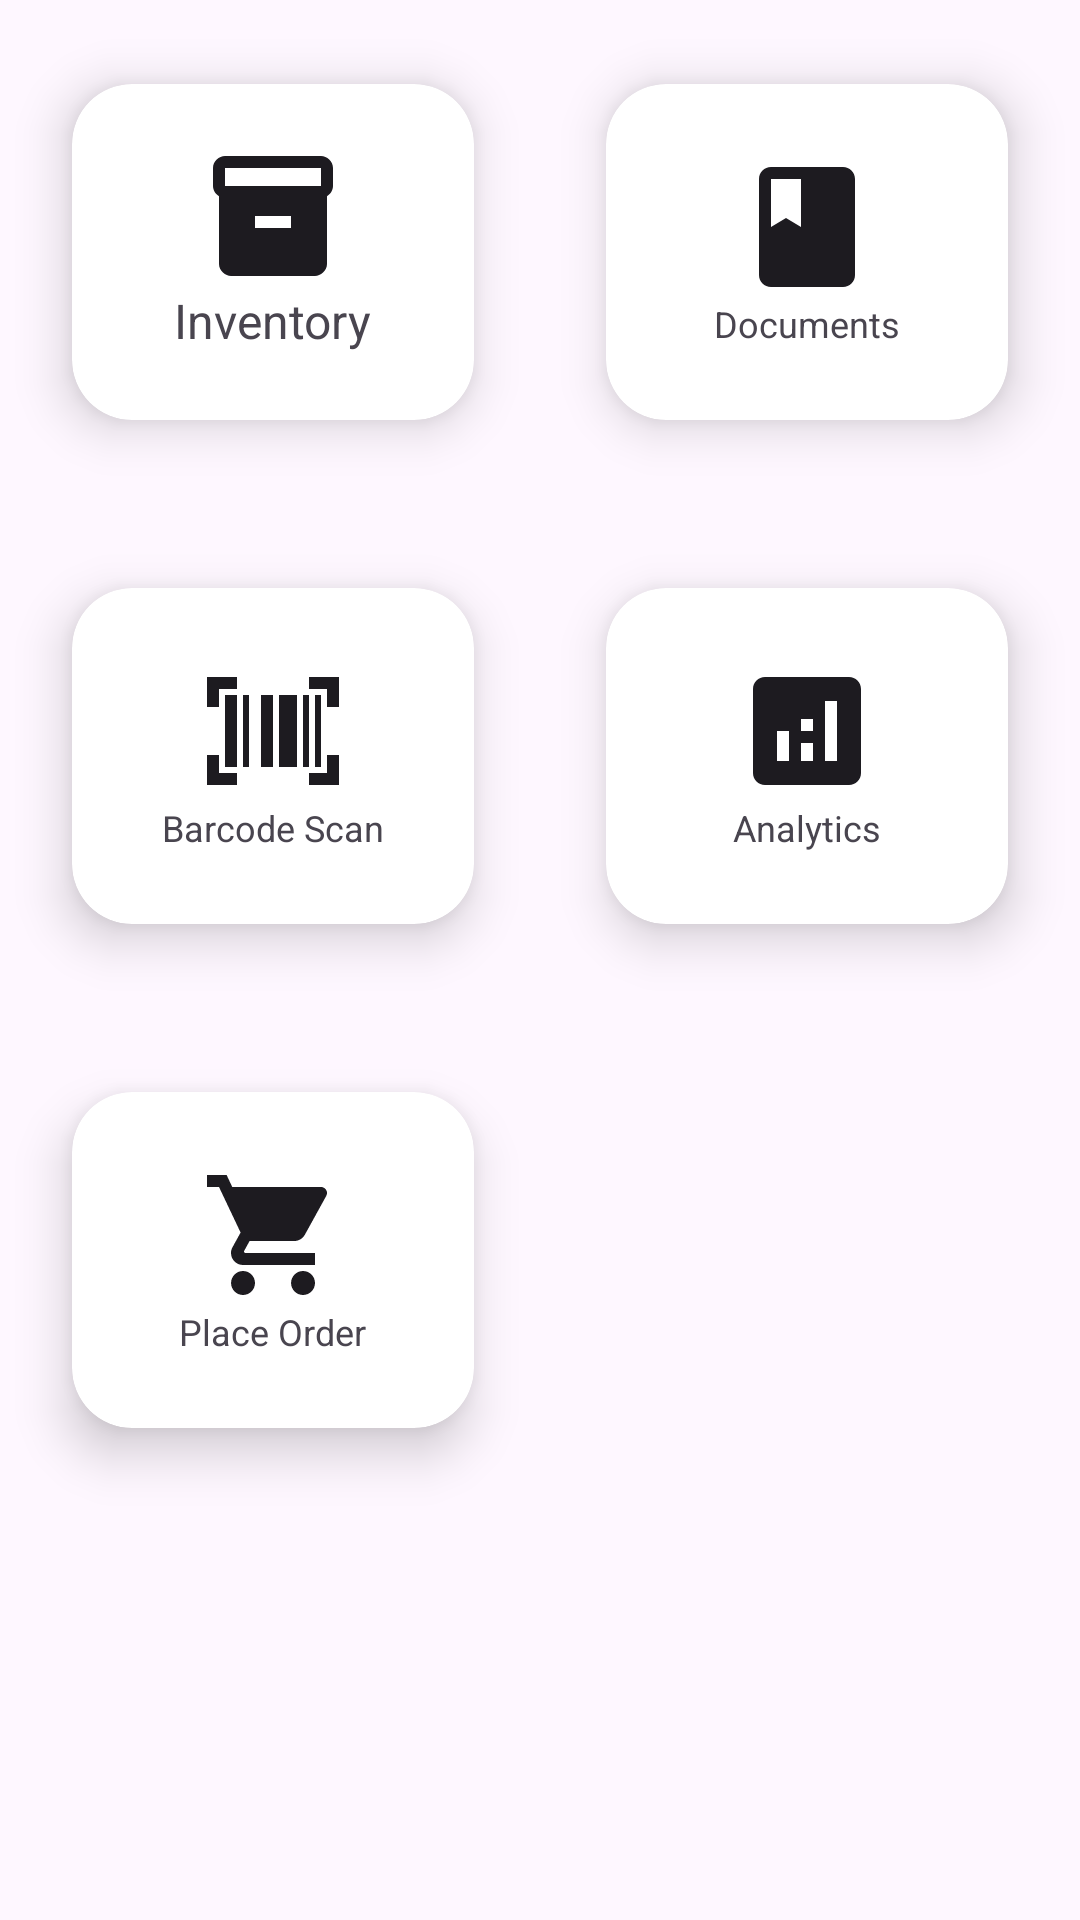

Reconstruct the res/layout file that produces this screen, plus the resources it refers to.
<!-- AndroidManifest.xml: application theme Theme.BusinessTrackingAndroidApp -->
<!-- res/layout/fragment_dashboard.xml -->
<?xml version="1.0" encoding="utf-8"?>
<LinearLayout xmlns:android="http://schemas.android.com/apk/res/android"
    xmlns:app="http://schemas.android.com/apk/res-auto"
    xmlns:tools="http://schemas.android.com/tools"
    android:layout_width="match_parent"
    android:layout_height="match_parent"
    tools:context=".ui.dashboard.DashboardFragment"
    android:orientation="vertical"
    android:gravity="center_horizontal"
    android:fitsSystemWindows="true"
    >
    <GridLayout
        android:layout_height="wrap_content"
        android:layout_width="wrap_content"
        android:columnCount="2"
        android:useDefaultMargins="true"
        android:layout_gravity="center"
        >
        <androidx.cardview.widget.CardView
            android:id="@+id/inventoryCard"
            android:layout_width="170dp"
            android:layout_height="160dp"
            app:cardElevation="10dp"
            app:cardCornerRadius="20dp"
            app:cardMaxElevation="12dp"
            app:cardPreventCornerOverlap="true"
            app:cardUseCompatPadding="true"
            android:layout_gravity="center"
            >
            <LinearLayout
                android:layout_width="match_parent"
                android:layout_height="match_parent"
                android:orientation="vertical"
                android:gravity="center"
                android:paddingVertical="20dp"
                android:layout_gravity="center"

                >
                <ImageView
                    android:layout_width="48dp"
                    android:layout_height="48dp"
                    android:src="@drawable/baseline_inventory_48"
                    android:contentDescription="@string/inventory"

                    />
                <TextView
                    android:layout_width="wrap_content"
                    android:layout_height="wrap_content"
                    android:text="@string/inventory"
                    android:textSize="16sp"

                    />
                <TextView
                    android:id="@+id/inventorySize"
                    android:layout_width="wrap_content"
                    android:layout_height="wrap_content"
                    android:textSize="12sp"
                    android:text="@string/number_0"

                    />
            </LinearLayout>

        </androidx.cardview.widget.CardView>
        <androidx.cardview.widget.CardView
            android:id="@+id/documentsCard"
            android:layout_width="170dp"
            android:layout_height="160dp"
            app:cardElevation="10dp"
            app:cardCornerRadius="20dp"
            app:cardMaxElevation="12dp"
            app:cardPreventCornerOverlap="true"
            app:cardUseCompatPadding="true"
            android:layout_gravity="center"


            >
            <LinearLayout
                android:layout_width="match_parent"
                android:layout_height="match_parent"
                android:orientation="vertical"
                android:gravity="center"
                android:paddingVertical="20dp"


                android:layout_gravity="center"
                >
                <ImageView
                    android:layout_width="48dp"
                    android:layout_height="48dp"
                    android:src="@drawable/baseline_book_48"
                    android:contentDescription="@string/documents"
                    />
                <TextView
                    android:layout_width="wrap_content"
                    android:layout_height="wrap_content"
                    android:text="@string/documents"
                    android:textSize="12sp"

                    />

            </LinearLayout>

        </androidx.cardview.widget.CardView>
        <androidx.cardview.widget.CardView
            android:id="@+id/scannerCard"
            android:layout_width="170dp"
            android:layout_height="160dp"
            app:cardElevation="10dp"
            app:cardCornerRadius="20dp"
            app:cardMaxElevation="12dp"
            app:cardPreventCornerOverlap="true"
            app:cardUseCompatPadding="true"
            android:layout_gravity="center"

            >
            <LinearLayout
                android:layout_width="match_parent"
                android:layout_height="match_parent"
                android:orientation="vertical"
                android:gravity="center"
                android:paddingVertical="20dp"
                android:layout_gravity="center"
                >
                <ImageView
                    android:layout_width="48dp"
                    android:layout_height="48dp"
                    android:src="@drawable/baseline_barcode_48"
                    android:contentDescription="@string/barcode_scan"
                    />
                <TextView
                    android:layout_width="wrap_content"
                    android:layout_height="wrap_content"
                    android:text="@string/barcode_scan"
                    android:textSize="12sp"

                    />

            </LinearLayout>

        </androidx.cardview.widget.CardView>
        <androidx.cardview.widget.CardView
            android:id="@+id/analyticsCard"
            android:layout_width="170dp"
            android:layout_height="160dp"
            app:cardElevation="10dp"
            app:cardCornerRadius="20dp"
            app:cardMaxElevation="12dp"
            app:cardPreventCornerOverlap="true"
            app:cardUseCompatPadding="true"
            android:layout_gravity="center"

            >
            <LinearLayout
                android:layout_width="match_parent"
                android:layout_height="match_parent"
                android:orientation="vertical"
                android:gravity="center"
                android:paddingVertical="20dp"


                android:layout_gravity="center"
                >
                <ImageView
                    android:layout_width="48dp"
                    android:layout_height="48dp"
                    android:src="@drawable/baseline_analytics_48"
                    android:contentDescription="@string/analytics"

                    />
                <TextView
                    android:layout_width="wrap_content"
                    android:layout_height="wrap_content"
                    android:text="@string/analytics"
                    android:textSize="12sp"

                    />
            </LinearLayout>
        </androidx.cardview.widget.CardView>
        <androidx.cardview.widget.CardView
            android:id="@+id/placeOrderCard"
            android:layout_width="170dp"
            android:layout_height="160dp"
            app:cardElevation="10dp"
            app:cardCornerRadius="20dp"
            app:cardMaxElevation="12dp"
            app:cardPreventCornerOverlap="true"
            app:cardUseCompatPadding="true"
            android:layout_gravity="center"

            >
            <LinearLayout
                android:layout_width="match_parent"
                android:layout_height="match_parent"
                android:orientation="vertical"
                android:gravity="center"
                android:paddingVertical="20dp"
                android:layout_gravity="center"
                >
                <ImageView
                    android:layout_width="48dp"
                    android:layout_height="48dp"
                    android:src="@drawable/baseline_shopping_cart_48"
                    android:contentDescription="@string/place_order"
                    />
                <TextView
                    android:layout_width="wrap_content"
                    android:layout_height="wrap_content"
                    android:text="@string/place_order"
                    android:textSize="12sp"
                    />
            </LinearLayout>
        </androidx.cardview.widget.CardView>
    </GridLayout>
</LinearLayout>
<!-- resources referenced by this layout -->
<resources>
  <!-- drawable baseline_analytics_48 (drawable) -->
  <vector xmlns:android="http://schemas.android.com/apk/res/android" android:height="48dp"  android:viewportHeight="24" android:viewportWidth="24" android:width="48dp">
        
      <path android:fillColor="?attr/colorOnSurface" android:pathData="M19,3L5,3c-1.1,0 -2,0.9 -2,2v14c0,1.1 0.9,2 2,2h14c1.1,0 2,-0.9 2,-2L21,5c0,-1.1 -0.9,-2 -2,-2zM9,17L7,17v-5h2v5zM13,17h-2v-3h2v3zM13,12h-2v-2h2v2zM17,17h-2L15,7h2v10z"/>
      
  </vector>
  <!-- drawable baseline_barcode_48 (drawable) -->
  <vector xmlns:android="http://schemas.android.com/apk/res/android" android:height="48dp" android:viewportHeight="960" android:viewportWidth="960" android:width="48dp">
        
      <path android:fillColor="?attr/colorOnSurface" android:pathData="M40,840v-200h80v120h120v80L40,840ZM720,840v-80h120v-120h80v200L720,840ZM160,720v-480h80v480h-80ZM280,720v-480h40v480h-40ZM400,720v-480h80v480h-80ZM520,720v-480h120v480L520,720ZM680,720v-480h40v480h-40ZM760,720v-480h40v480h-40ZM40,320v-200h200v80L120,200v120L40,320ZM840,320v-120L720,200v-80h200v200h-80Z"/>
      
  </vector>
  <!-- drawable baseline_book_48 (drawable) -->
  <vector xmlns:android="http://schemas.android.com/apk/res/android" android:height="48dp" android:viewportHeight="24" android:viewportWidth="24" android:width="48dp">
        
      <path android:fillColor="?attr/colorOnSurface" android:pathData="M18,2H6c-1.1,0 -2,0.9 -2,2v16c0,1.1 0.9,2 2,2h12c1.1,0 2,-0.9 2,-2V4c0,-1.1 -0.9,-2 -2,-2zM6,4h5v8l-2.5,-1.5L6,12V4z"/>
      
  </vector>
  <!-- drawable baseline_inventory_48 (drawable) -->
  <vector xmlns:android="http://schemas.android.com/apk/res/android" android:height="24dp" android:viewportHeight="24" android:viewportWidth="24" android:width="24dp">
        
      <path android:fillColor="?attr/colorOnSurface" android:pathData="M20,2L4,2c-1,0 -2,0.9 -2,2v3.01c0,0.72 0.43,1.34 1,1.69L3,20c0,1.1 1.1,2 2,2h14c0.9,0 2,-0.9 2,-2L21,8.7c0.57,-0.35 1,-0.97 1,-1.69L22,4c0,-1.1 -1,-2 -2,-2zM15,14L9,14v-2h6v2zM20,7L4,7L4,4l16,-0.02L20,7z"/>
      
  </vector>
  <!-- drawable baseline_shopping_cart_48 (drawable) -->
  <vector xmlns:android="http://schemas.android.com/apk/res/android" android:height="48dp" android:viewportHeight="24" android:viewportWidth="24" android:width="48dp">
        
      <path android:fillColor="?attr/colorOnSurface" android:pathData="M7,18c-1.1,0 -1.99,0.9 -1.99,2S5.9,22 7,22s2,-0.9 2,-2 -0.9,-2 -2,-2zM1,2v2h2l3.6,7.59 -1.35,2.45c-0.16,0.28 -0.25,0.61 -0.25,0.96 0,1.1 0.9,2 2,2h12v-2L7.42,15c-0.14,0 -0.25,-0.11 -0.25,-0.25l0.03,-0.12 0.9,-1.63h7.45c0.75,0 1.41,-0.41 1.75,-1.03l3.58,-6.49c0.08,-0.14 0.12,-0.31 0.12,-0.48 0,-0.55 -0.45,-1 -1,-1L5.21,4l-0.94,-2L1,2zM17,18c-1.1,0 -1.99,0.9 -1.99,2s0.89,2 1.99,2 2,-0.9 2,-2 -0.9,-2 -2,-2z"/>
      
  </vector>
  <string name="analytics">Analytics</string>
  <string name="barcode_scan">Barcode Scan</string>
  <string name="documents">Documents</string>
  <string name="inventory">Inventory</string>
  <string name="number_0">0</string>
  <string name="place_order">Place Order</string>
  <style name="Theme.BusinessTrackingAndroidApp" parent="Base.Theme.BusinessTrackingAndroidApp">
  
      </style>
  <style name="Base.Theme.BusinessTrackingAndroidApp" parent="Theme.Material3.DayNight.NoActionBar">
          
          
  
      </style>
</resources>
